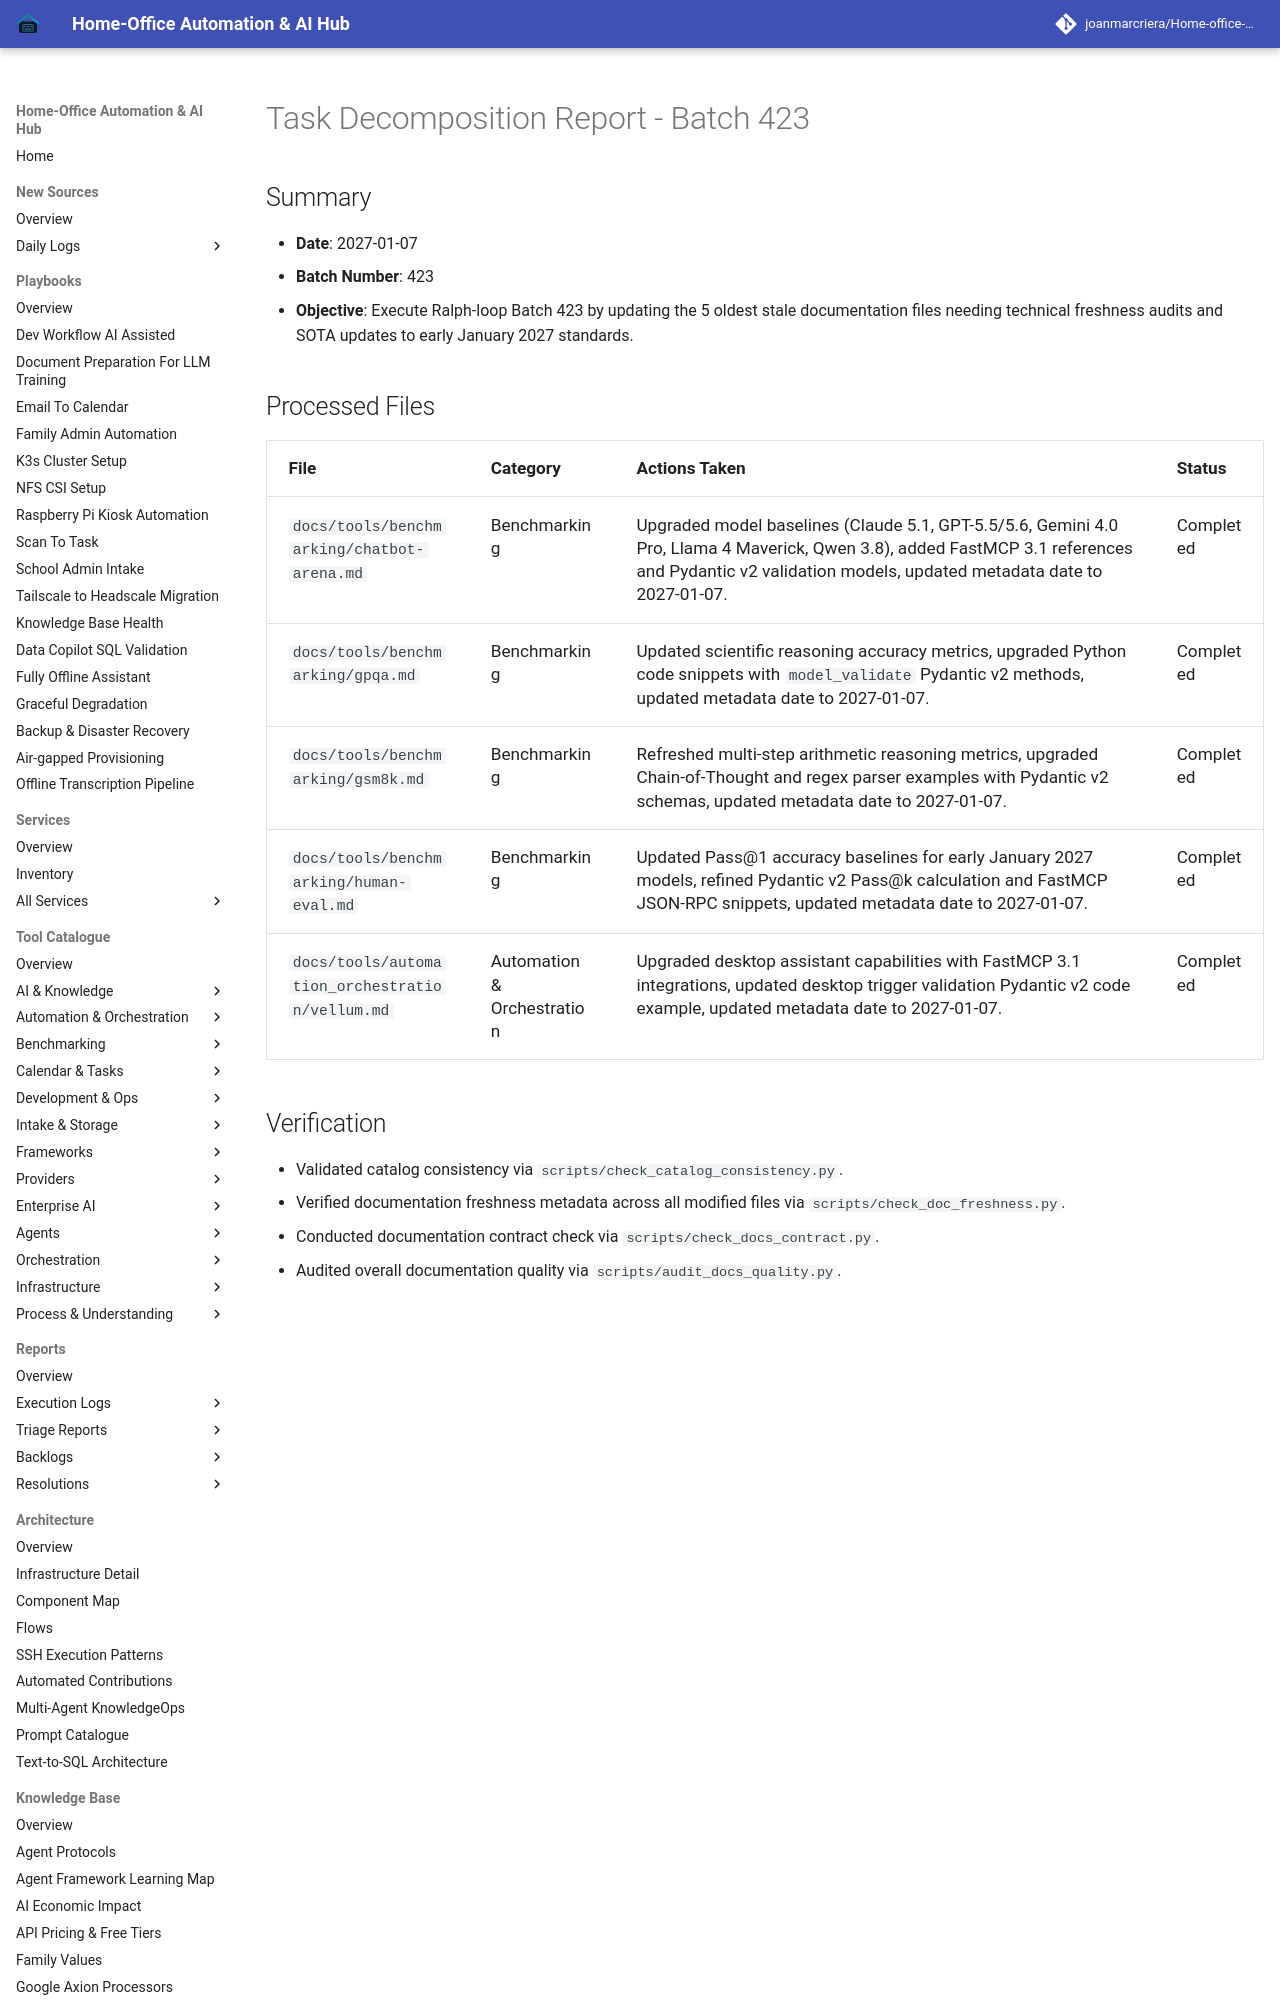

repository: joanmarcriera/Home-office-automations · page: reports/task-decomposition-batch-423/index.html · generator: mkdocs

# Task Decomposition Report - Batch 423

## Summary
- **Date**: 2027-01-07
- **Batch Number**: 423
- **Objective**: Execute Ralph-loop Batch 423 by updating the 5 oldest stale documentation files needing technical freshness audits and SOTA updates to early January 2027 standards.
